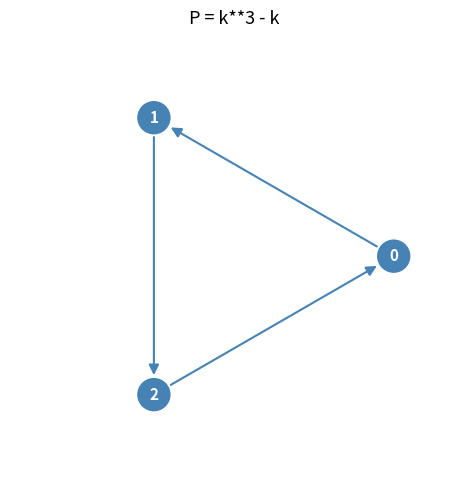
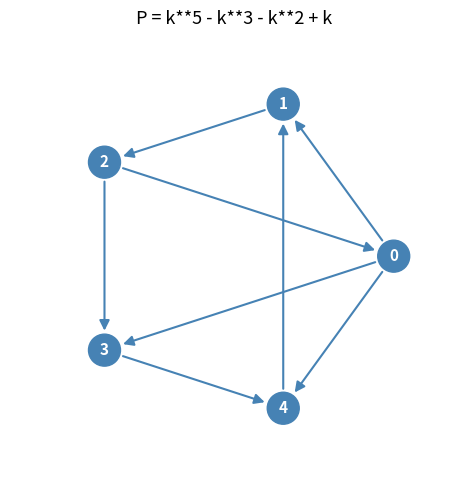
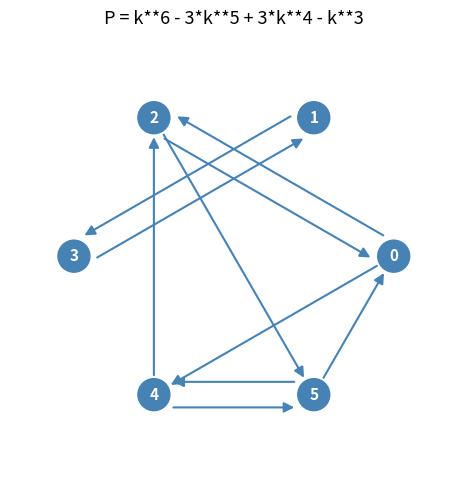
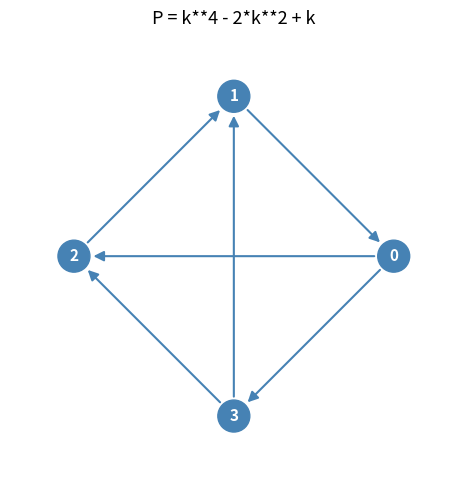

Source code (Python) for these figures, in order:
# -*- coding: utf-8 -*-
"""Dichromatic_Polynomial.ipynb

Automatically generated by Colab.

Original file is located at
    https://colab.research.google.com/drive/14nV0LdhiPNEo4cqc7lRZ_8sS2PQT-PjX

# Dichromatic Polynomial of a Digraph

Implementation of the recursive formula from **Theorem 2** of:

> González-Moreno et al., *The Dichromatic Polynomial of a Digraph*,  
> Graphs and Combinatorics 38 (2022), article 85.

Input format: Collapse section CODE (click on the little arrow to the left of it) and go to section "TO USE" to view the 3 different input formats.

---
**Run all cells top to bottom before using anything.**

# CODE

## Cell 1 — Imports
"""

from sympy import symbols, Poly
from itertools import combinations
import matplotlib.pyplot as plt
import numpy as np

k = symbols('k')
print("✓ imports ok")

"""## Cell 2 — digraph6 Codec"""

def _n_from_bytes(data, pos):
    if data[pos] != 126:
        return data[pos] - 63, pos + 1
    pos += 1
    if data[pos] != 126:
        x = 0
        for _ in range(3):
            x = (x << 6) | (data[pos] - 63); pos += 1
        return x, pos
    pos += 1
    x = 0
    for _ in range(6):
        x = (x << 6) | (data[pos] - 63); pos += 1
    return x, pos

def parse_d6(s):
    """digraph6 string → n×n adjacency matrix."""
    s = s.strip()
    if s.startswith(">>digraph6<<"): s = s[len(">>digraph6<<"):]
    if s.startswith("&"): s = s[1:]
    data = s.encode("ascii")
    n, pos = _n_from_bytes(data, 0)
    bits = []
    for byte in data[pos:]:
        v = byte - 63
        for shift in range(5, -1, -1):
            bits.append((v >> shift) & 1)
    adj = [[0]*n for _ in range(n)]
    idx = 0
    for i in range(n):
        for j in range(n):
            if idx < len(bits):
                adj[i][j] = bits[idx]; idx += 1
    return adj

def to_d6(adj):
    """n×n adjacency matrix → digraph6 string."""
    n = len(adj)
    if n <= 62:
        n_bytes = bytes([n + 63])
    elif n <= 258047:
        x = n; b = []
        for _ in range(3): b.append((x & 0x3F) + 63); x >>= 6
        n_bytes = bytes([126]) + bytes(reversed(b))
    else:
        x = n; b = []
        for _ in range(6): b.append((x & 0x3F) + 63); x >>= 6
        n_bytes = bytes([126, 126]) + bytes(reversed(b))
    bits = [adj[i][j] for i in range(n) for j in range(n)]
    while len(bits) % 6: bits.append(0)
    r_bytes = []
    for i in range(0, len(bits), 6):
        v = 0
        for b in bits[i:i+6]: v = (v << 1) | b
        r_bytes.append(v + 63)
    return "&" + (n_bytes + bytes(r_bytes)).decode("ascii")

print("✓ digraph6 codec ok")

"""## Cell 3 — Graph Utilities"""

def _n(adj): return len(adj)
def _adj_copy(adj): return [row[:] for row in adj]

def _is_acyclic(adj):
    """DFS cycle detection. Returns True if no directed cycle."""
    n = _n(adj)
    WHITE, GRAY, BLACK = 0, 1, 2
    color = [WHITE] * n
    def dfs(u):
        color[u] = GRAY
        for v in range(n):
            if adj[u][v]:
                if color[v] == GRAY: return True
                if color[v] == WHITE and dfs(v): return True
        color[u] = BLACK
        return False
    return not any(dfs(u) for u in range(n) if color[u] == 0)

def _strong_components(adj):
    """Kosaraju's algorithm → list of frozensets."""
    n = _n(adj)
    visited = [False]*n; order = []
    def dfs1(u):
        stack = [(u, 0)]
        while stack:
            v, idx = stack[-1]
            if idx == 0: visited[v] = True
            found = False
            for w in range(idx, n):
                stack[-1] = (v, w+1)
                if adj[v][w] and not visited[w]:
                    visited[w] = True; stack.append((w, 0)); found = True; break
            if not found: stack.pop(); order.append(v)
    for u in range(n):
        if not visited[u]: dfs1(u)
    T = [[adj[j][i] for j in range(n)] for i in range(n)]
    visited2 = [False]*n; comps = []
    def dfs2(u):
        comp = []; stack = [u]; visited2[u] = True
        while stack:
            v = stack.pop(); comp.append(v)
            for w in range(n):
                if T[v][w] and not visited2[w]:
                    visited2[w] = True; stack.append(w)
        return comp
    for u in reversed(order):
        if not visited2[u]: comps.append(frozenset(dfs2(u)))
    return comps

print("✓ graph utilities ok")

"""## Cell 4 — Digraph Operations"""

def _add_arc(adj, u, v):
    a = _adj_copy(adj); a[u][v] = 1; return a

def _contract(adj, vertex_set):
    """Contract a set of vertices into one (no loops, no parallel arcs)."""
    n = _n(adj); S = set(vertex_set)
    others = sorted(set(range(n)) - S)
    new_order = [min(S)] + others
    m = 1 + len(others)
    new_adj = [[0]*m for _ in range(m)]
    for i, u in enumerate(new_order):
        for j, v in enumerate(new_order):
            if i == j: continue
            u_group = S if i == 0 else {u}
            v_group = S if j == 0 else {v}
            new_adj[i][j] = 1 if any(adj[a][b] for a in u_group for b in v_group) else 0
    return new_adj

def _find_non_symmetric_pair(adj):
    """Find (u,v) where NOT both u->v and v->u. Returns None if fully symmetric."""
    n = _n(adj)
    for u in range(n):
        for v in range(u+1, n):
            if not (adj[u][v] and adj[v][u]): return u, v
    return None

def _paths_of_length_ge2(adj, u, v):
    """Simple (u,v)-paths of length >= 2 whose induced subdigraph is acyclic."""
    n = _n(adj); results = []
    def dfs(current, path, visited):
        for nxt in range(n):
            if not adj[current][nxt]: continue
            if nxt == v and len(path) >= 2:
                full = path + [v]
                induced = [[adj[a][b] for b in full] for a in full]
                if _is_acyclic(induced): results.append(tuple(full))
            elif nxt != v and nxt not in visited:
                visited.add(nxt); dfs(nxt, path+[nxt], visited); visited.remove(nxt)
    dfs(u, [u], {u})
    return results

def _build_equivalence_classes(paths, u, v):
    """
    Equivalence classes of Huv under relation (3) of the paper:
    H_i ~ H_j iff union V(T) for T in H_i = union V(T) for T in H_j.
    Returns list of distinct R*_i vertex-sets (frozensets).
    """
    if not paths: return []
    m = len(paths)
    seen = {}
    for r in range(1, m+1):
        for combo in combinations(range(m), r):
            vset = frozenset(vtx for idx in combo for vtx in paths[idx])
            if vset not in seen: seen[vset] = combo
    return list(seen.keys())

print("✓ digraph operations ok")

"""## Cell 5 — Dichromatic Polynomial (Theorem 2)

$$P(D,k) = P(D + \{uv,vu\},\,k) + P(D/\{u,v\},\,k) + \sum_{i=1}^{\ell} P(D/R_i^*,\,k)$$

**Bug fix included:** R\*ᵢ terms where the induced subgraph has a cycle contribute 0
(coloring all those vertices the same would create a monochromatic cycle → invalid).

"""

def _poly_complete_symmetric(n):
    """P(complete symmetric digraph) = k(k-1)···(k-n+1)."""
    result = Poly(1, k, domain='ZZ')
    for i in range(n): result = result * Poly(k - i, k, domain='ZZ')
    return result

def _rec(adj):
    n = _n(adj)
    if n <= 1:                    return Poly(k**n, k, domain='ZZ')
    if _is_acyclic(adj):          return Poly(k**n, k, domain='ZZ')

    # Decompose by strong components (Theorem 5)
    comps = _strong_components(adj)
    if len(comps) > 1:
        result = Poly(1, k, domain='ZZ')
        for comp in comps:
            comp = sorted(comp)
            sub = [[adj[u][v] for v in comp] for u in comp]
            result = result * _rec(sub)
        return result

    pair = _find_non_symmetric_pair(adj)
    if pair is None: return _poly_complete_symmetric(n)  # fully symmetric

    u, v = pair

    # Term 1: make (u,v) symmetric
    p1 = _rec(_add_arc(_add_arc(adj, u, v), v, u))

    # Term 2: contract {u,v}
    p2 = _rec(_contract(adj, {u, v}))

    # Terms 3+: one per equivalence class R*_i
    all_paths = _paths_of_length_ge2(adj, u, v) + _paths_of_length_ge2(adj, v, u)
    R_stars   = _build_equivalence_classes(all_paths, u, v)

    p3 = Poly(0, k, domain='ZZ')
    for R_star in R_stars:
        # Skip if induced subgraph on R*_i has a cycle:
        # coloring all those vertices the same would create a monochromatic cycle.
        R_list  = sorted(R_star)
        induced = [[adj[a][b] for b in R_list] for a in R_list]
        if not _is_acyclic(induced):
            continue
        p3 = p3 + _rec(_contract(adj, R_star))

    return p1 + p2 + p3

def dichromatic_poly(adj):
    """Return P(D, k) as a sympy Poly."""
    return _rec(adj)

def dichromatic_number(adj):
    """Return dc(D) = min{ k ∈ ℤ⁺ : P(D,k) > 0 }."""
    if _is_acyclic(adj): return 1
    poly = dichromatic_poly(adj)
    for kv in range(1, _n(adj) + 2):
        if poly.eval(kv) > 0: return kv
    return _n(adj)

print("✓ dichromatic_poly and dichromatic_number ok")

"""## Cell 6 — I/O Helpers"""

def process_d6_string(s):
    """Parse one digraph6 string and print polynomial + dichromatic number."""
    s = s.strip()
    if not s or s.startswith("#"): return
    adj  = parse_d6(s)
    poly = dichromatic_poly(adj)
    dc   = dichromatic_number(adj)
    print(f"d6     : {s}")
    print(f"n      : {_n(adj)}")
    print(f"P(D,k) : {poly.as_expr()}")
    print(f"dc(D)  : {dc}")
    print()

def process_d6_file(path):
    """Process every graph in a .d6 file."""
    with open(path) as fh:
        for line in fh:
            process_d6_string(line)

print("✓ I/O helpers ok")

"""## Cell 6b — Tournament Format (McKay upper-triangle)"""

import math

def _n_from_tri_len(L):
    """Infer n from upper-triangle bit string of length L = n*(n-1)/2."""
    n = int((1 + math.sqrt(1 + 8*L)) / 2)
    assert n*(n-1)//2 == L, f"String length {L} is not a valid upper-triangle length"
    return n

def parse_tournament(s):
    s = s.strip()
    n = _n_from_tri_len(len(s))
    adj = [[0]*n for _ in range(n)]
    idx = 0

    for i in range(n):
        for j in range(i+1, n):
            if s[idx] == '1':
                adj[i][j] = 1
            else:
                adj[j][i] = 1
            idx += 1

    return adj

def process_tournament_string(s):
    """Parse one tournament string and print polynomial + dichromatic number."""
    s = s.strip()
    if not s or s.startswith("#"): return
    adj  = parse_tournament(s)
    poly = dichromatic_poly(adj)
    dc   = dichromatic_number(adj)
    print(f"tournament : {s}")
    print(f"  n      = {_n(adj)}")
    print(f"  P(D,k) = {poly.as_expr()}")
    print(f"  dc(D)  = {dc}")
    print()

def process_tournament_file(path):
    """Process every tournament in a file (one upper-triangle string per line)."""
    with open(path) as fh:
        for line in fh:
            process_tournament_string(line)

print("✓ tournament format loaded")

# ── Process a whole tournament file ──────────────────────────────────────────
# Uncomment and point to your file:
# process_tournament_file("tournaments5.txt") # change name to local file

"""## Graph printing"""

def print_graph(adj, labels=None):
    """Print a text representation of the digraph."""
    n = len(adj)
    if labels is None:
        labels = [str(i) for i in range(n)]
    print("Digraph:")
    for i in range(n):
        arcs = [labels[j] for j in range(n) if adj[i][j]]
        if arcs:
            print(f"  {labels[i]} → {', '.join(arcs)}")
        else:
            print(f"  {labels[i]} → (none)")

def draw_graph(adj, labels=None, title="Digraph"):
    """Draw the digraph with a circular layout."""
    n = len(adj)
    if labels is None:
        labels = [str(i) for i in range(n)]

    angles = [2 * np.pi * i / n for i in range(n)]
    pos = {i: (np.cos(a), np.sin(a)) for i, a in enumerate(angles)}

    fig, ax = plt.subplots(figsize=(5, 5))
    ax.set_aspect('equal')
    ax.axis('off')
    ax.set_title(title, fontsize=13)

    for i in range(n):
        for j in range(n):
            if not adj[i][j]: continue
            xi, yi = pos[i]
            xj, yj = pos[j]
            if adj[j][i]:  # offset symmetric arcs
                dx, dy = yj - yi, -(xj - xi)
                norm = np.sqrt(dx**2 + dy**2) + 1e-9
                off = 0.08
                xi2 = xi + off*dx/norm; yi2 = yi + off*dy/norm
                xj2 = xj + off*dx/norm; yj2 = yj + off*dy/norm
            else:
                xi2, yi2, xj2, yj2 = xi, yi, xj, yj
            ax.annotate("",
                xy=(xj2, yj2), xytext=(xi2, yi2),
                arrowprops=dict(arrowstyle="-|>", color="steelblue",
                                lw=1.5, mutation_scale=15,
                                shrinkA=14, shrinkB=14))

    for i in range(n):
        x, y = pos[i]
        ax.add_patch(plt.Circle((x, y), 0.1, color='steelblue', zorder=3))
        ax.text(x, y, labels[i], ha='center', va='center',
                color='white', fontsize=11, fontweight='bold', zorder=4)

    ax.set_xlim(-1.4, 1.4); ax.set_ylim(-1.4, 1.4)
    plt.tight_layout()
    plt.show()

"""---
## Cell 7 — TEST CASES

Edit and re-run any of the cells below.

"""

# 4-cycle 0->1->2->3->0 plus arcs 0->4
# In the paper: Proof 8, case 2b, P(C*,k): P(D,k) = k^5 - k^2
adj = [
    [0, 1, 0, 0, 1],   # 0 -> 1, 4
    [0, 0, 1, 0, 0],   # 1 -> 2
    [0, 0, 0, 1, 0],   # 2 -> 3
    [1, 0, 0, 0, 0],   # 3 -> 0
    [0, 0, 0, 0, 0],   # 4 -> 2
]
print("d6    :", to_d6(adj))
print("P(D,k):", dichromatic_poly(adj).as_expr())
print("dc(D) :", dichromatic_number(adj))

# 4-cycle 0->1->2->3->0 plus arcs 0->4 and 4->2
# In the paper: Proof 8, case 2b, P(C**,k): P(D,k) = k^5 - 2k^2 + k
adj = [
    [0, 1, 0, 0, 1],   # 0 -> 1, 4
    [0, 0, 1, 0, 0],   # 1 -> 2
    [0, 0, 0, 1, 0],   # 2 -> 3
    [1, 0, 0, 0, 0],   # 3 -> 0
    [0, 0, 1, 0, 0],   # 4 -> 2
]
print("d6    :", to_d6(adj))
print("P(D,k):", dichromatic_poly(adj).as_expr())
print("dc(D) :", dichromatic_number(adj))

# 4 - cycle 1->2->3->4 and 3-cycle 1->2->0->1
# see Proof 8, case 3 (before a); I believe that there is a typo in the book, see handwritten notes; should be k^5 - k^3 - k^2 +k
adj_c4_c3 = [
    [0, 1, 0, 0, 0],
    [0, 0, 1, 0, 0],
    [1, 0, 0, 1, 0],
    [0, 0, 0, 0, 1],
    [0, 1, 0, 0, 0]
    ]
print("D")
print("P(D,k):", dichromatic_poly(adj_c4_c3).as_expr())
print("dc(D) :", dichromatic_number(adj_c4_c3))

# Same as above with the added edge 0->3; should yield same polynomial
adj_c4_c3 = [
    [0, 1, 0, 0, 1],
    [0, 0, 1, 0, 0],
    [1, 0, 0, 1, 0],
    [0, 0, 0, 0, 1],
    [0, 1, 0, 0, 0]
    ]
print("D")
print("P(D,k):", dichromatic_poly(adj_c4_c3).as_expr())
print("dc(D) :", dichromatic_number(adj_c4_c3))

# STILL WORKING ON THIS
adj_c4_c3 = [
    [0, 1, 0, 1, 0],
    [0, 0, 1, 0, 0],
    [1, 0, 0, 1, 0],
    [0, 0, 0, 0, 1],
    [1, 1, 0, 0, 0]
    ]
print("D")
print("P(D,k):", dichromatic_poly(adj_c4_c3).as_expr())
print("dc(D) :", dichromatic_number(adj_c4_c3))

# ── D: process a whole .d6 file ──────────────────────────────────────────────
# Uncomment and point to your file:
# process_d6_file("digraphs4.d6")

adj = [[0,1,0],[0,0,1],[1,0,0]]   # C3

print_graph(adj)
print(f"P(D,k) = {dichromatic_poly(adj).as_expr()},  dc = {dichromatic_number(adj)}")
draw_graph(adj, title=f"P = {dichromatic_poly(adj).as_expr()}")

"""# TO USE: Obtaining Dichromatic Polynomial

### Option 1:
You can pass the input in matrix form. Enter a matrix for your graph; entries are binary numbers. Entry M[ij] = 1 means that there exists a vertex from i to j. M[ij] = 0 means that there does not exist a vertex from i to j. E.g. C3 would have a matrix of
$\begin{bmatrix} 0 & 1 & 0 \\
0 & 0 & 1 \\
1 & 0 & 0 \end{bmatrix}$
corresponding to the edges $0 \to 1, 1 \to 2, 2 \to 0$.
"""

# for processing & calculating dichromatic number & polynomial
edge_matrix = [
    [0, 1, 0, 1, 1],
    [0, 0, 1, 0, 0],
    [1, 0, 0, 1, 0],
    [0, 0, 0, 0, 1],
    [0, 1, 0, 0, 0]
    ]
print("D")
print("P(D,k):", dichromatic_poly(edge_matrix).as_expr())
print("dc(D) :", dichromatic_number(edge_matrix))

# for printing
print_graph(edge_matrix)
draw_graph(edge_matrix, title=f"P = {dichromatic_poly(edge_matrix).as_expr()}")

"""### Option 2:
You can pass the input in digraph6 form from https://users.cecs.anu.edu.au/~bdm/data/digraphs.html. This includes sections
- Digraphs
- Oriented graphs
- Eulerian graphs
- Vertex-transitive tournaments and
- Non-reconstructable digraphs
(all with or without loops).
"""

# for processing the string & calculating dichromatic number & polynomial
process_d6_string("&B[O")

# for printing the graph
mat = parse_d6("&EIC`OHa")
print_graph(mat)
draw_graph(mat, title=f"P = {dichromatic_poly(mat).as_expr()}")

"""### Option 3:
You can pass the input in upper triangle form of the adjacency matrix in row order form from https://users.cecs.anu.edu.au/~bdm/data/digraphs.html. This includes sections
- Tournaments
- Self-converse-Tournaments
- Regular and Semi-regular Tournaments
- Locally-transitive Tournaments
- Acyclic Digraphs.


Uncomment and run the cell below to use this input format. You can read more about the encoding in the matrices in the above link.
"""

# for processing the string & calculating dichromatic number & polynomial
upper_triang = parse_tournament('011000')
print("D")
print("P(D,k):", dichromatic_poly(upper_triang).as_expr())
print("dc(D) :", dichromatic_number(upper_triang))

# for printing
print_graph(upper_triang)
draw_graph(upper_triang, title=f"P = {dichromatic_poly(upper_triang).as_expr()}")

"""### counting k-cycles"""

"""
Count and enumerate directed k-cycles in a directed graph given its adjacency matrix.

A directed k-cycle is a sequence of k DISTINCT vertices v0 -> v1 -> ... -> v(k-1) -> v0
following directed edges. Each cycle is counted once: rotations of the same cycle
(e.g. (0,1,2) and (1,2,0) and (2,0,1)) are the same cycle, so we canonicalize by
always starting the walk at its smallest-index vertex.

Note: a directed cycle and its reverse (e.g. 0->1->2->0 vs 0->2->1->0) are different
cycles unless both directions of edges happen to exist -- they are counted separately,
since the graph is directed.
"""

def find_k_cycles(adj, k):
    """
    adj: n x n list of lists (0/1), adj[i][j] = 1 means edge i -> j
    k:   cycle length (number of distinct vertices in the cycle), k >= 1

    Returns a list of cycles, each cycle given as a tuple of vertex indices
    (v0, v1, ..., v(k-1)) meaning v0->v1->...->v(k-1)->v0, with v0 = min(cycle).
    """
    n = len(adj)
    if k < 1 or k > n:
        return []

    cycles = []

    def dfs(start, current, visited, path):
        if len(path) == k:
            if adj[current][start]:
                cycles.append(tuple(path))
            return
        for nxt in range(n):
            # nxt >= start keeps 'start' as the minimum vertex in the cycle,
            # which is what canonicalizes away rotations
            if adj[current][nxt] and nxt not in visited and nxt >= start:
                visited.add(nxt)
                path.append(nxt)
                dfs(start, nxt, visited, path)
                path.pop()
                visited.remove(nxt)

    for s in range(n):
        dfs(s, s, {s}, [s])

    return cycles


def parse_adjacency(s):
    """Parse rows like '010,001,100' into a 0/1 adjacency matrix."""
    rows = [r.strip() for r in s.strip().split(',')]
    n = len(rows)
    adj = []
    for r in rows:
        row = [int(ch) for ch in r]
        if len(row) != n or any(v not in (0, 1) for v in row):
            raise ValueError(f"Invalid row '{r}': must be {n} characters of 0/1")
        adj.append(row)
    return adj


def format_cycle(cycle):
    return " -> ".join(str(v) for v in cycle) + f" -> {cycle[0]}"


def main():
    print("Enter the adjacency matrix as rows of 0/1 separated by commas.")
    print("Example for a 3-vertex graph with edges 0->1, 1->2, 2->0:  010,001,100")
    s = input("Adjacency matrix: ").strip()
    adj = parse_adjacency(s)
    n = len(adj)
    print(f"Parsed a {n}x{n} adjacency matrix.")

    k = int(input("Cycle length k: ").strip())

    cycles = find_k_cycles(adj, k)
    #print(f"\nNumber of directed {k}-cycles: {len(cycles)}")
    #if cycles:
        #print("Cycles (vertices 0-indexed):")
        #for c in cycles:
            #print("  " + format_cycle(c))
